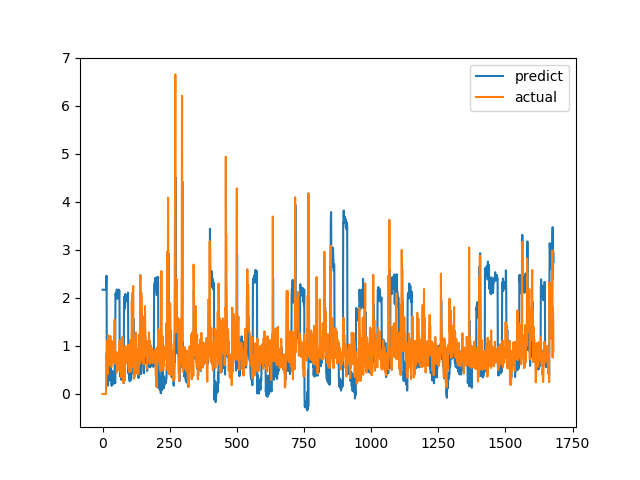

Values plotted in this chart, from the file beside it:
predict, actual
2.17, 0.0
2.17, 0.0
2.17, 0.0
2.17, 0.0
2.17, 0.0
2.17, 0.0
2.17, 0.0
2.17, 0.0
2.17, 0.0
2.17, 0.0
2.17, 0.0
2.17, 0.0
2.17, 0.0
2.17, 0.0
2.422, 0.6915
2.46, 0.8558
0.4174, 0.7094
0.3332, 1.015
0.5116, 1.116
0.5508, 0.4183
0.1722, 1.002
0.5225, 1.219
0.5997, 1.143
0.5694, 0.6528
0.3025, 0.6747
0.3349, 0.601
0.2799, 0.6695
0.3226, 0.6538
0.309, 0.7814
0.3807, 1.206
0.6102, 0.8469
0.3947, 0.8286
0.3331, 0.6482
0.2134, 0.5624
0.169, 0.7183
0.257, 1.1
0.4805, 0.9542
0.3902, 0.729
0.2683, 0.6694
0.232, 0.8631
0.3422, 0.6465
0.2093, 0.8223
0.3239, 0.9236
0.3736, 0.8301
0.3218, 1.067
0.469, 1.546
0.7603, 0.6827
0.2226, 0.6386
2.088, 0.6464
2.068, 0.6881
2.09, 0.7274
2.108, 0.65
2.073, 0.8694
2.175, 0.4409
1.977, 0.4519
1.989, 0.7575
2.116, 0.4952
1.999, 0.6851
2.092, 0.7244
2.102, 0.8654
... 1,620 more rows
